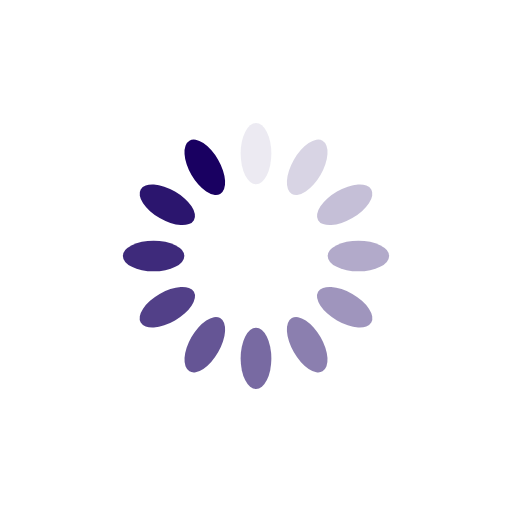
t = 0.00 s
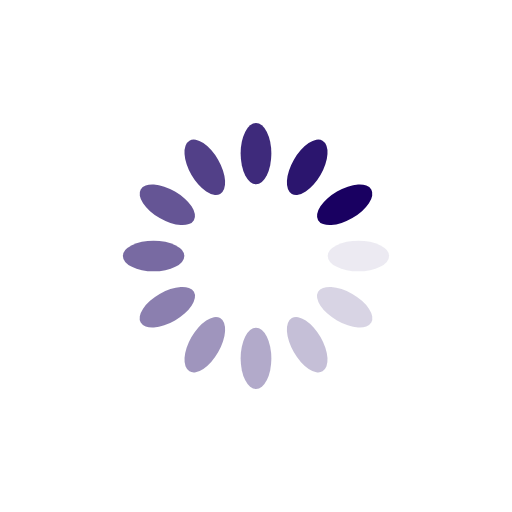
t = 0.25 s
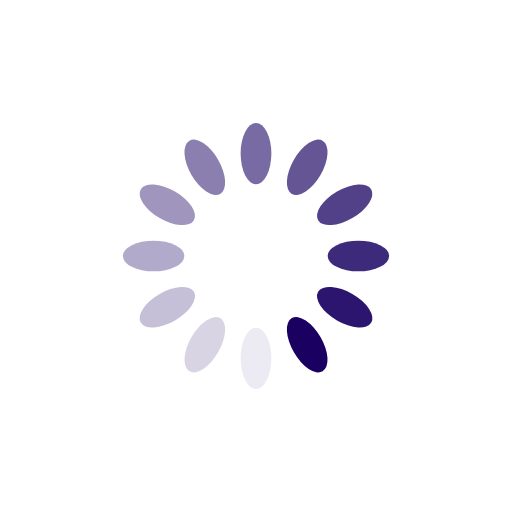
t = 0.50 s
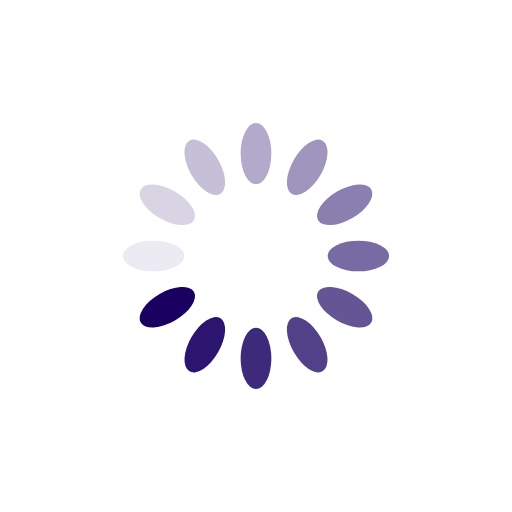
t = 0.75 s

The animated SVG that drew these frames (rendered in a browser with its animation timeline set to each time). Animation: 12 SMIL elements (animate=12); one cycle of 1.00 s, repeats indefinitely.

<?xml version="1.0" encoding="utf-8"?>
<svg xmlns="http://www.w3.org/2000/svg" xmlns:xlink="http://www.w3.org/1999/xlink" style="margin: auto; background: none; display: block; shape-rendering: auto;" width="200px" height="200px" viewBox="0 0 100 100" preserveAspectRatio="xMidYMid">
<g transform="rotate(0 50 50)">
  <rect x="47" y="24" rx="3" ry="6" width="6" height="12" fill="#190061">
    <animate attributeName="opacity" values="1;0" keyTimes="0;1" dur="1s" begin="-0.9166666666666666s" repeatCount="indefinite"></animate>
  </rect>
</g><g transform="rotate(30 50 50)">
  <rect x="47" y="24" rx="3" ry="6" width="6" height="12" fill="#190061">
    <animate attributeName="opacity" values="1;0" keyTimes="0;1" dur="1s" begin="-0.8333333333333334s" repeatCount="indefinite"></animate>
  </rect>
</g><g transform="rotate(60 50 50)">
  <rect x="47" y="24" rx="3" ry="6" width="6" height="12" fill="#190061">
    <animate attributeName="opacity" values="1;0" keyTimes="0;1" dur="1s" begin="-0.75s" repeatCount="indefinite"></animate>
  </rect>
</g><g transform="rotate(90 50 50)">
  <rect x="47" y="24" rx="3" ry="6" width="6" height="12" fill="#190061">
    <animate attributeName="opacity" values="1;0" keyTimes="0;1" dur="1s" begin="-0.6666666666666666s" repeatCount="indefinite"></animate>
  </rect>
</g><g transform="rotate(120 50 50)">
  <rect x="47" y="24" rx="3" ry="6" width="6" height="12" fill="#190061">
    <animate attributeName="opacity" values="1;0" keyTimes="0;1" dur="1s" begin="-0.5833333333333334s" repeatCount="indefinite"></animate>
  </rect>
</g><g transform="rotate(150 50 50)">
  <rect x="47" y="24" rx="3" ry="6" width="6" height="12" fill="#190061">
    <animate attributeName="opacity" values="1;0" keyTimes="0;1" dur="1s" begin="-0.5s" repeatCount="indefinite"></animate>
  </rect>
</g><g transform="rotate(180 50 50)">
  <rect x="47" y="24" rx="3" ry="6" width="6" height="12" fill="#190061">
    <animate attributeName="opacity" values="1;0" keyTimes="0;1" dur="1s" begin="-0.4166666666666667s" repeatCount="indefinite"></animate>
  </rect>
</g><g transform="rotate(210 50 50)">
  <rect x="47" y="24" rx="3" ry="6" width="6" height="12" fill="#190061">
    <animate attributeName="opacity" values="1;0" keyTimes="0;1" dur="1s" begin="-0.3333333333333333s" repeatCount="indefinite"></animate>
  </rect>
</g><g transform="rotate(240 50 50)">
  <rect x="47" y="24" rx="3" ry="6" width="6" height="12" fill="#190061">
    <animate attributeName="opacity" values="1;0" keyTimes="0;1" dur="1s" begin="-0.25s" repeatCount="indefinite"></animate>
  </rect>
</g><g transform="rotate(270 50 50)">
  <rect x="47" y="24" rx="3" ry="6" width="6" height="12" fill="#190061">
    <animate attributeName="opacity" values="1;0" keyTimes="0;1" dur="1s" begin="-0.16666666666666666s" repeatCount="indefinite"></animate>
  </rect>
</g><g transform="rotate(300 50 50)">
  <rect x="47" y="24" rx="3" ry="6" width="6" height="12" fill="#190061">
    <animate attributeName="opacity" values="1;0" keyTimes="0;1" dur="1s" begin="-0.08333333333333333s" repeatCount="indefinite"></animate>
  </rect>
</g><g transform="rotate(330 50 50)">
  <rect x="47" y="24" rx="3" ry="6" width="6" height="12" fill="#190061">
    <animate attributeName="opacity" values="1;0" keyTimes="0;1" dur="1s" begin="0s" repeatCount="indefinite"></animate>
  </rect>
</g>
<!-- [ldio] generated by https://loading.io/ --></svg>
